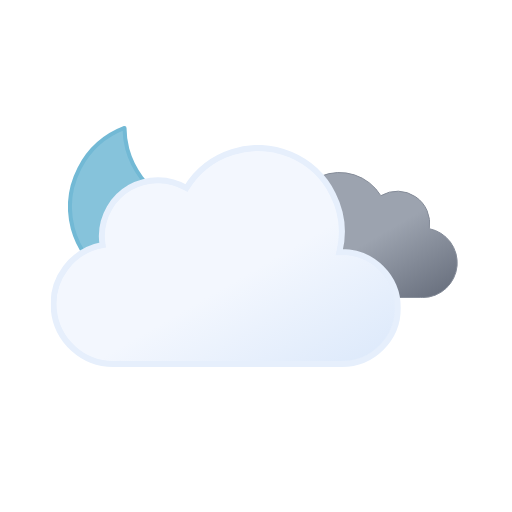
t = 0.00 s
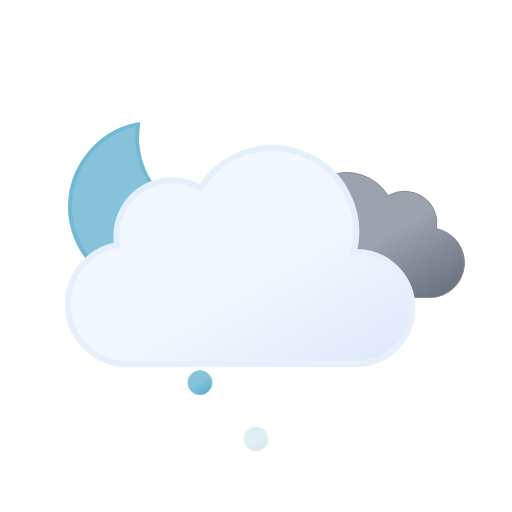
t = 1.21 s
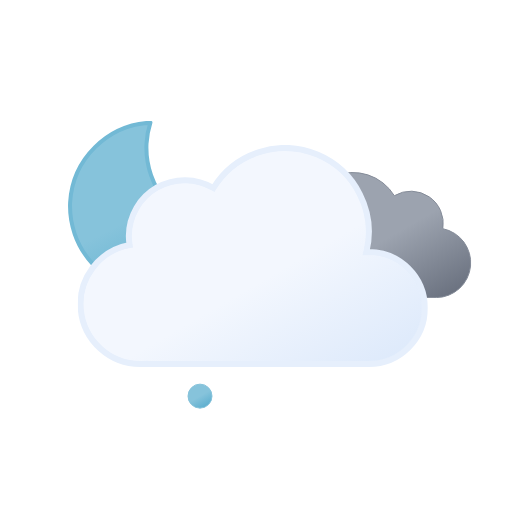
t = 2.25 s
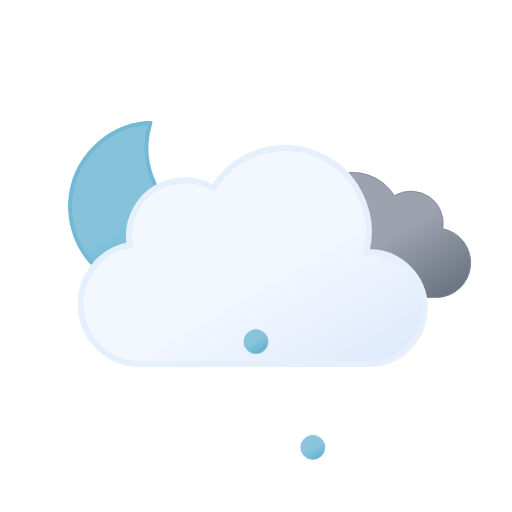
t = 3.75 s
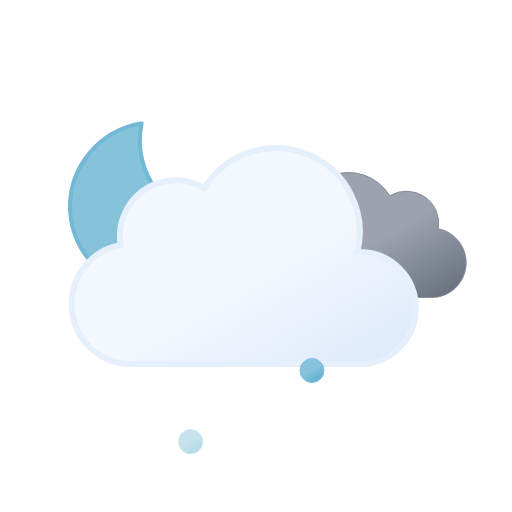
t = 4.50 s
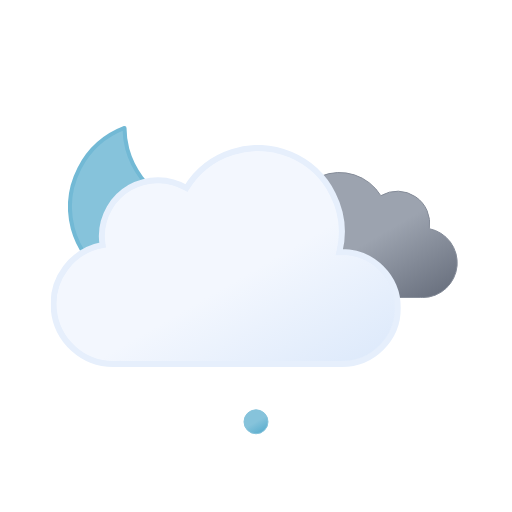
t = 6.00 s

The animated SVG that drew these frames (rendered in a browser with its animation timeline set to each time). Animation: 9 SMIL elements (animate=3,animateTransform=6); one cycle of 6.00 s, repeats indefinitely.

<svg xmlns="http://www.w3.org/2000/svg" xmlns:xlink="http://www.w3.org/1999/xlink" viewBox="0 0 512 512"><defs><linearGradient id="a" x1="99.5" x2="232.6" y1="30.7" y2="261.4" gradientUnits="userSpaceOnUse"><stop offset="0" stop-color="#f3f7fe"/><stop offset=".5" stop-color="#f3f7fe"/><stop offset="1" stop-color="#deeafb"/></linearGradient><linearGradient id="b" x1="52.7" x2="133.4" y1="9.6" y2="149.3" gradientUnits="userSpaceOnUse"><stop offset="0" stop-color="#9ca3af"/><stop offset=".5" stop-color="#9ca3af"/><stop offset="1" stop-color="#6b7280"/></linearGradient><linearGradient id="c" x1="6.5" x2="18.5" y1="2.1" y2="22.9" gradientUnits="userSpaceOnUse"><stop offset="0" stop-color="#86c3db"/><stop offset=".5" stop-color="#86c3db"/><stop offset="1" stop-color="#5eafcf"/></linearGradient><linearGradient xlink:href="#c" id="d" x1="62.5" x2="74.5" y1="2.1" y2="22.9"/><linearGradient xlink:href="#c" id="e" x1="118.5" x2="130.5" y1="2.1" y2="22.9"/><linearGradient xlink:href="#c" id="f" x1="34.7" x2="119.2" y1="18.6" y2="165"/><symbol id="h" viewBox="0 0 172 172"><path fill="url(#f)" stroke="#72b9d5" stroke-linecap="round" stroke-linejoin="round" stroke-width="4" d="M160.6 107.4a84.8 84.8 0 01-85.4-84.3A83.3 83.3 0 0178 2 84.7 84.7 0 002 85.7 84.8 84.8 0 0087.4 170a85.2 85.2 0 0082.6-63.1 88 88 0 01-9.4.5Z"><animateTransform additive="sum" attributeName="transform" dur="6s" repeatCount="indefinite" type="rotate" values="-15 86 86; 9 86 86; -15 86 86"/></path></symbol><symbol id="j" viewBox="0 0 200.3 126.1"><path fill="url(#b)" stroke="#848b98" stroke-miterlimit="10" d="M.5 93.2a32.4 32.4 0 0032.4 32.4h129.8v-.1l2.3.1a34.8 34.8 0 006.5-68.9 32.4 32.4 0 00-48.5-33 48.6 48.6 0 00-88.6 37.1h-1.5A32.4 32.4 0 00.5 93.1Z"/></symbol><symbol id="k" viewBox="0 0 350 222"><path fill="url(#a)" stroke="#e6effc" stroke-miterlimit="10" stroke-width="6" d="m291 107-2.5.1A83.9 83.9 0 00135.6 43 56 56 0 0051 91a56.6 56.6 0 00.8 9A60 60 0 0063 219l4-.2v.2h224a56 56 0 000-112Z"/></symbol><symbol id="i" overflow="visible" viewBox="0 0 398 222"><use xlink:href="#j" width="200.3" height="126.1" transform="translate(198 27)"><animateTransform additive="sum" attributeName="transform" dur="6s" repeatCount="indefinite" type="translate" values="-9 0; 9 0; -9 0"/></use><use xlink:href="#k" width="350" height="222"><animateTransform additive="sum" attributeName="transform" dur="6s" repeatCount="indefinite" type="translate" values="-18 0; 18 0; -18 0"/></use></symbol><symbol id="g" overflow="visible" viewBox="0 0 398.8 246"><use xlink:href="#h" width="172" height="172"/><use xlink:href="#i" width="398" height="222" transform="translate(.84 24)"/></symbol><symbol id="l" overflow="visible" viewBox="0 0 137 25"><path fill="url(#c)" stroke="#86c3db" stroke-miterlimit="10" d="M12.5.5a12 12 0 1012 12 12 12 0 00-12-12Z" opacity="0"><animateTransform id="x1" additive="sum" attributeName="transform" begin="0s; x1.end+.42s" dur=".58s" keyTimes="0; .71; 1" type="translate" values="0 -46; 0 86; -18 74"/><animate id="y1" attributeName="opacity" begin="0s; y1.end+.42s" dur=".58s" keyTimes="0; .14; .71; 1" values="0; 1; 1; 0"/></path><path fill="url(#d)" stroke="#86c3db" stroke-miterlimit="10" d="M68.5.5a12 12 0 1012 12 12 12 0 00-12-12Z" opacity="0"><animateTransform id="x2" additive="sum" attributeName="transform" begin=".67s; x2.end+.42s" dur=".58s" keyTimes="0; .71; 1" type="translate" values="0 -46; 0 86; 0 74"/><animate id="y2" attributeName="opacity" begin=".67s; y2.end+.42s" dur=".58s" keyTimes="0; .14; .71; 1" values="0; 1; 1; 0"/></path><path fill="url(#e)" stroke="#86c3db" stroke-miterlimit="10" d="M124.5.5a12 12 0 1012 12 12 12 0 00-12-12Z" opacity="0"><animateTransform id="x3" additive="sum" attributeName="transform" begin=".33s; x3.end+.42s" dur=".58s" keyTimes="0; .71; 1" type="translate" values="0 -46; 0 86; 18 74"/><animate id="y3" attributeName="opacity" begin=".33s; y3.end+.42s" dur=".58s" keyTimes="0; .14; .71; 1" values="0; 1; 1; 0"/></path></symbol></defs><use xlink:href="#g" width="398.8" height="246" transform="translate(68 121)"/><use xlink:href="#l" width="137" height="25" transform="translate(187.5 349.5)"/></svg>
